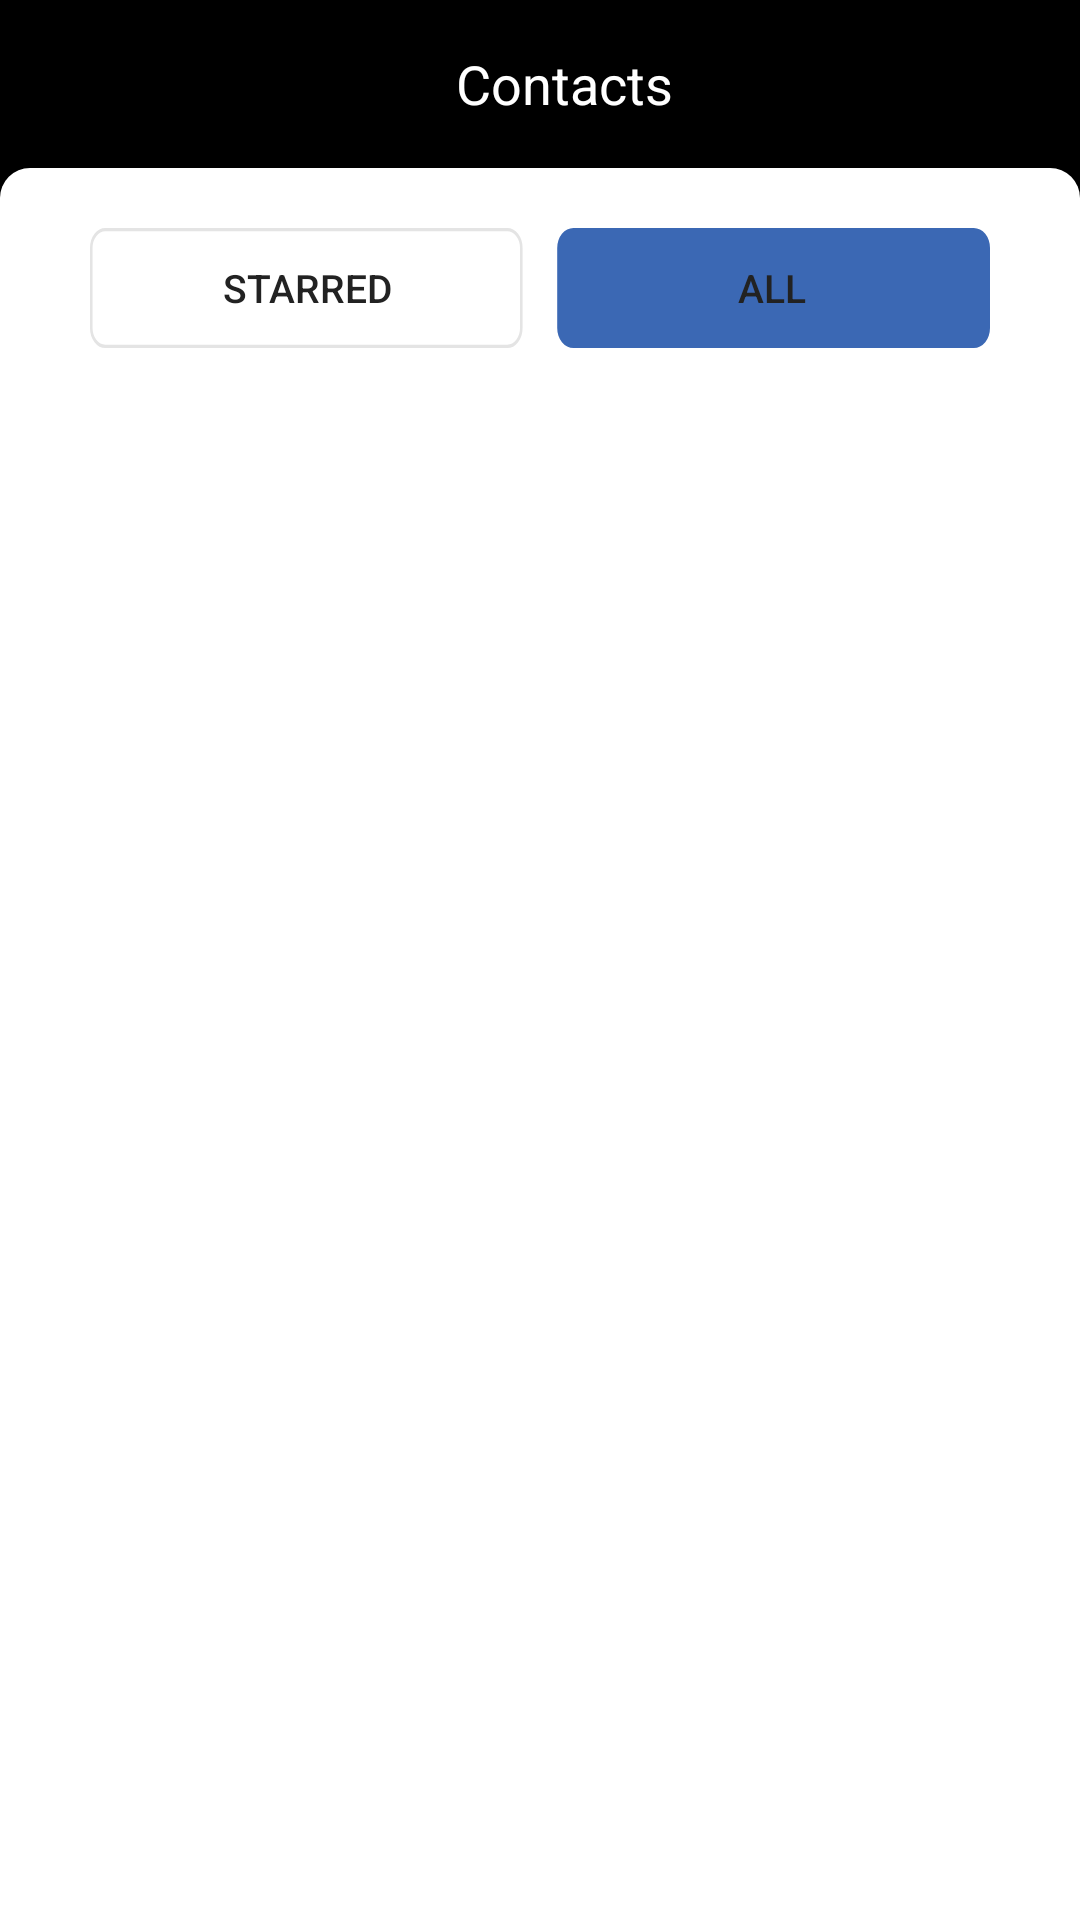

The Android layout XML behind this screen, and the referenced resources:
<!-- AndroidManifest.xml: application theme AppTheme -->
<!-- res/layout/contacts_list_fragment.xml -->
<?xml version="1.0" encoding="utf-8"?>
<layout xmlns:android="http://schemas.android.com/apk/res/android"
    xmlns:app="http://schemas.android.com/apk/res-auto">

    <data>
        <variable
            name="vm"
            type="com.example.roloandroid.contacts_list.ContactsListViewModel" />
    </data>

    <androidx.constraintlayout.widget.ConstraintLayout
        android:layout_width="match_parent"
        android:layout_height="match_parent"
        android:background="@color/black">

        <androidx.appcompat.widget.Toolbar
            android:id="@+id/toolbar"
            android:layout_width="match_parent"
            android:layout_height="?attr/actionBarSize"
            app:layout_constraintTop_toTopOf="parent"
            >
            <TextView
                android:layout_width="match_parent"
                android:layout_height="match_parent"
                android:text="@string/contacts"
                android:textColor="@color/white"
                android:gravity="center"
                android:textSize="18sp"
                />
        </androidx.appcompat.widget.Toolbar>

    <androidx.constraintlayout.widget.ConstraintLayout
        android:layout_width="match_parent"
        android:layout_height="0dp"
        app:layout_constraintTop_toBottomOf="@+id/toolbar"
        app:layout_constraintBottom_toBottomOf="parent"
        android:background="@drawable/rounded_top_corners_shape"
        >

        <Button
            app:layout_constraintTop_toTopOf="parent"
            app:layout_constraintLeft_toLeftOf="@id/recyclerView"
            app:layout_constraintRight_toLeftOf="@id/allButton"
            android:layout_marginRight="5dp"
            android:id="@+id/starredButton"
            android:text="@string/starred"
            android:textSize="13sp"
            android:textColor="@color/darkGray"
            android:background="@drawable/ic_white_button_background"
            android:onClick="@{()->vm.starredClick()}"
            android:layout_height="40dp"
            android:layout_width="0dp"
            android:layout_marginTop="20dp"
            />

        <Button
            app:layout_constraintTop_toTopOf="parent"
            app:layout_constraintRight_toRightOf="@id/recyclerView"
            app:layout_constraintLeft_toRightOf="@id/starredButton"
            android:layout_marginLeft="5dp"
            android:id="@+id/allButton"
            android:text="@string/all"
            android:textSize="13sp"
            android:textColor="@color/darkGray"
            android:background="@drawable/ic_blue_button_background"
            android:onClick="@{()->vm.allClick()}"
            android:layout_height="40dp"
            android:layout_width="0dp"
            android:layout_marginTop="20dp"
            />

        <androidx.recyclerview.widget.RecyclerView
            android:id="@+id/recyclerView"
            android:layout_width="0dp"
            android:layout_height="0dp"
            android:layout_marginTop="5dp"
            android:overScrollMode="never"
            android:layout_marginRight="30dp"
            android:layout_marginLeft="30dp"
            app:layout_constraintTop_toBottomOf="@+id/allButton"
            app:layout_constraintBottom_toBottomOf="parent"
            app:layout_constraintRight_toRightOf="parent"
            app:layout_constraintLeft_toLeftOf="parent"
            />
    </androidx.constraintlayout.widget.ConstraintLayout>



    </androidx.constraintlayout.widget.ConstraintLayout>
</layout>
<!-- resources referenced by this layout -->
<resources>
  <color name="black">#000000</color>
  <color name="darkGray">#222222</color>
  <color name="white">#FFFFFF</color>
  <!-- drawable ic_blue_button_background (drawable) -->
  <vector xmlns:android="http://schemas.android.com/apk/res/android"
      android:width="161dp"
      android:height="36dp"
      android:viewportWidth="161"
      android:viewportHeight="36">
    <path
        android:pathData="M6.817,0L155,0A6,6 0,0 1,161 6L161,30A6,6 0,0 1,155 36L6.817,36A6,6 0,0 1,0.817 30L0.817,6A6,6 0,0 1,6.817 0z"
        android:fillColor="#3B68B4"/>
  </vector>
  <!-- drawable ic_white_button_background (drawable) -->
  <vector xmlns:android="http://schemas.android.com/apk/res/android"
      android:width="170dp"
      android:height="36dp"
      android:viewportWidth="170"
      android:viewportHeight="36">
    <path
        android:strokeWidth="1"
        android:pathData="M6,0.5L163.051,0.5A5.5,5.5 0,0 1,168.551 6L168.551,30A5.5,5.5 0,0 1,163.051 35.5L6,35.5A5.5,5.5 0,0 1,0.5 30L0.5,6A5.5,5.5 0,0 1,6 0.5z"
        android:fillColor="#00000000"
        android:strokeColor="#E4E4E4"/>
  </vector>
  <!-- drawable rounded_top_corners_shape (drawable) -->
  <?xml version="1.0" encoding="utf-8"?>
  <shape xmlns:android="http://schemas.android.com/apk/res/android">
      <solid android:color="#FFFFFF" />
      <corners android:topLeftRadius="10dp" android:topRightRadius="10dp"
          android:bottomLeftRadius="0dp" android:bottomRightRadius="0dp"/>
      <padding
          android:bottom="0dp"
          android:left="0dp"
          android:right="0dp"
          android:top="0dp" />
  </shape>
  <string name="all">All</string>
  <string name="contacts">Contacts</string>
  <string name="starred">Starred</string>
  <style name="AppTheme" parent="Theme.Design.Light.NoActionBar">
          
          <item name="colorPrimary">@color/colorPrimary</item>
          <item name="colorPrimaryDark">@color/colorPrimaryDark</item>
          <item name="colorAccent">@color/colorAccent</item>
      </style>
  <color name="colorPrimary">#6200EE</color>
  <color name="colorPrimaryDark">#3700B3</color>
  <color name="colorAccent">#03DAC5</color>
</resources>
